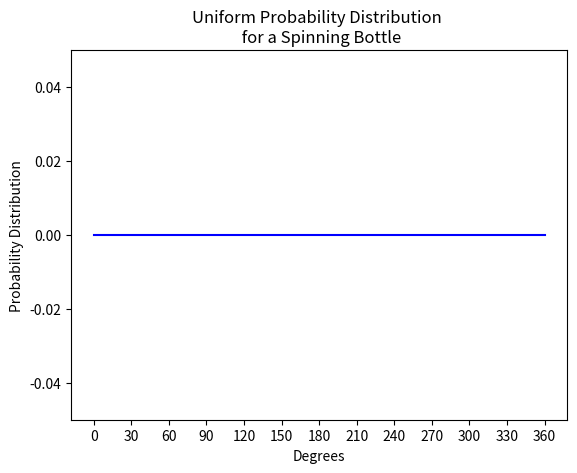

Source code (Python):
def uniform_distribution_height(x_minimum, x_maximum):
    
    # TODO: calculate the height of the uniform continuous
    # probability distribution based on x_minimum and x_maximum.
    
    height = 0
    return height

import matplotlib.pyplot as plt

y = uniform_distribution_height(0, 360)

plt.plot([0, 360], [y, y], color='blue')
plt.plot([0, 0], [0, y], '--', color='blue', )
plt.plot([360, 360], [0, y], '--', color='blue', )
plt.ylim([0, y + y/2])

plt.xlabel('Degrees')
plt.ylabel('Probability Distribution')
plt.title('Uniform Probability Distribution \n for a Spinning Bottle')
plt.xticks(range(0, 361, 30))
plt.show()

